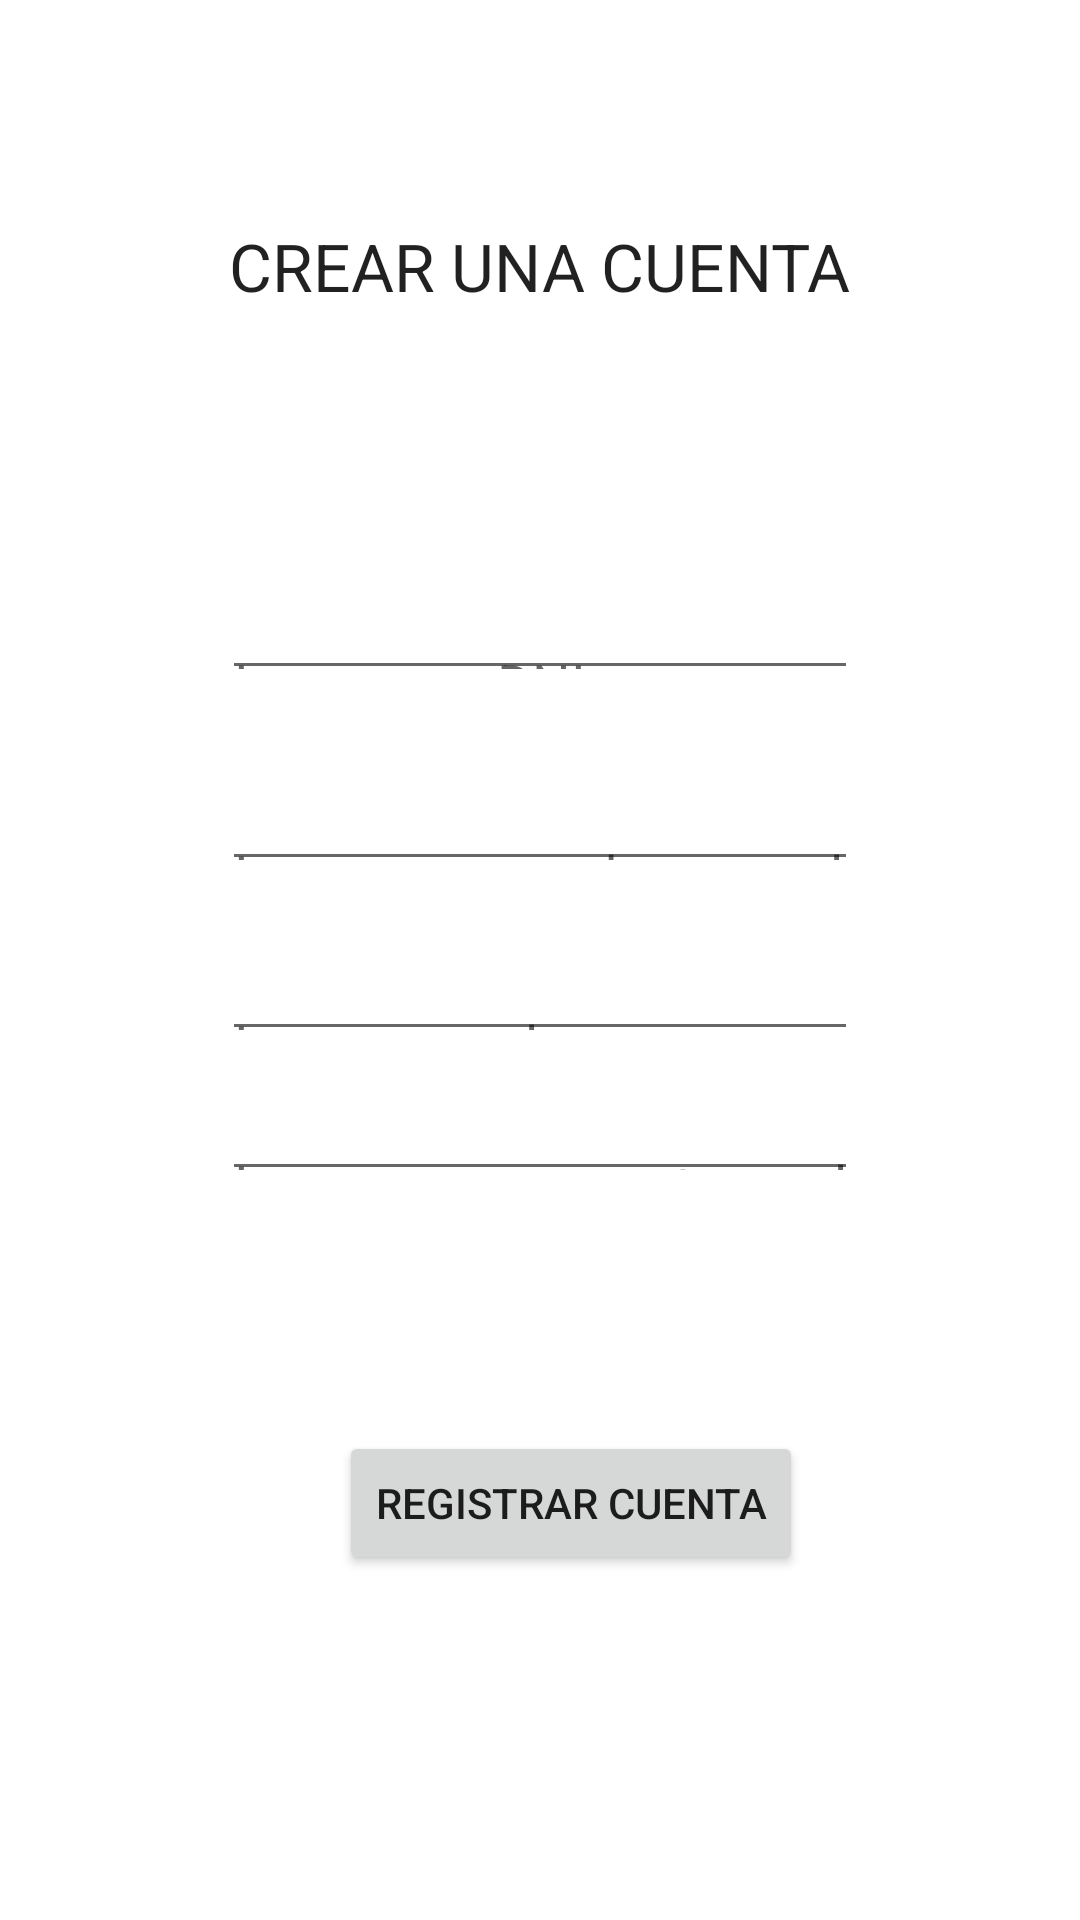

Reconstruct the res/layout file that produces this screen, plus the resources it refers to.
<!-- AndroidManifest.xml: application theme Theme.PC2GarciaRamírez -->
<!-- res/layout/activity_registro.xml -->
<?xml version="1.0" encoding="utf-8"?>
<androidx.constraintlayout.widget.ConstraintLayout xmlns:android="http://schemas.android.com/apk/res/android"
    xmlns:app="http://schemas.android.com/apk/res-auto"
    xmlns:tools="http://schemas.android.com/tools"
    android:layout_width="match_parent"
    android:layout_height="match_parent"
    tools:context=".RegistroActivity">

    <TextView
        android:id="@+id/textView2"
        android:layout_width="wrap_content"
        android:layout_height="wrap_content"
        android:layout_marginTop="74dp"
        android:layout_marginBottom="102dp"
        android:text="CREAR UNA CUENTA"
        android:textAppearance="@style/TextAppearance.AppCompat.Large"
        app:layout_constraintBottom_toTopOf="@+id/txtIngdni"
        app:layout_constraintEnd_toEndOf="parent"
        app:layout_constraintStart_toStartOf="parent"
        app:layout_constraintTop_toTopOf="parent" />

    <Button
        android:id="@+id/btnSaveRegistro"
        android:layout_width="wrap_content"
        android:layout_height="wrap_content"
        android:layout_marginStart="39dp"
        android:layout_marginBottom="115dp"
        android:text="Registrar cuenta"
        app:layout_constraintBottom_toBottomOf="parent"
        app:layout_constraintStart_toStartOf="@+id/txtverClave"
        app:layout_constraintTop_toBottomOf="@+id/txtverClave" />

    <EditText
        android:id="@+id/txtIngdni"
        android:layout_width="0dp"
        android:layout_height="0dp"
        android:layout_marginBottom="39dp"
        android:ems="10"
        android:hint="Ingrese su DNI"
        android:inputType="number"
        app:layout_constraintBottom_toTopOf="@+id/txtNombre"
        app:layout_constraintEnd_toEndOf="@+id/txtIngClave"
        app:layout_constraintStart_toStartOf="@+id/txtNombre"
        app:layout_constraintTop_toBottomOf="@+id/textView2" />

    <EditText
        android:id="@+id/txtNombre"
        android:layout_width="0dp"
        android:layout_height="0dp"
        android:layout_marginStart="74dp"
        android:layout_marginEnd="74dp"
        android:layout_marginBottom="32dp"
        android:ems="10"
        android:hint="Ingrese su nombre completo"
        android:inputType="textPersonName"
        app:layout_constraintBottom_toTopOf="@+id/txtIngClave"
        app:layout_constraintEnd_toEndOf="parent"
        app:layout_constraintStart_toStartOf="parent"
        app:layout_constraintTop_toBottomOf="@+id/txtIngdni"
        tools:ignore="TouchTargetSizeCheck" />

    <EditText
        android:id="@+id/txtIngClave"
        android:layout_width="0dp"
        android:layout_height="0dp"
        android:layout_marginStart="74dp"
        android:layout_marginEnd="74dp"
        android:layout_marginBottom="22dp"
        android:ems="10"
        android:hint="Ingrese su clave"
        android:inputType="textPassword"
        app:layout_constraintBottom_toTopOf="@+id/txtverClave"
        app:layout_constraintEnd_toEndOf="parent"
        app:layout_constraintStart_toStartOf="parent"
        app:layout_constraintTop_toBottomOf="@+id/txtNombre" />

    <EditText
        android:id="@+id/txtverClave"
        android:layout_width="0dp"
        android:layout_height="0dp"
        android:layout_marginStart="74dp"
        android:layout_marginEnd="74dp"
        android:layout_marginBottom="80dp"
        android:ems="10"
        android:hint="Ingrese nuevamente su clave"
        android:inputType="textPassword"
        app:layout_constraintBottom_toTopOf="@+id/btnSaveRegistro"
        app:layout_constraintEnd_toEndOf="parent"
        app:layout_constraintStart_toStartOf="parent"
        app:layout_constraintTop_toBottomOf="@+id/txtIngClave"
        tools:ignore="TouchTargetSizeCheck" />

</androidx.constraintlayout.widget.ConstraintLayout>
<!-- resources referenced by this layout -->
<resources>
  <style name="Theme.PC2GarciaRamírez" parent="Theme.MaterialComponents.DayNight.DarkActionBar">
          
          <item name="colorPrimary">@color/purple_500</item>
          <item name="colorPrimaryVariant">@color/purple_700</item>
          <item name="colorOnPrimary">@color/white</item>
          
          <item name="colorSecondary">@color/teal_200</item>
          <item name="colorSecondaryVariant">@color/teal_700</item>
          <item name="colorOnSecondary">@color/black</item>
          
          <item name="android:statusBarColor">?attr/colorPrimaryVariant</item>
          
      </style>
  <!-- not gathered from this repository: default colours our renderer supplied (Android Studio template values) -->
  <color name="purple_500">#FF6200EE</color>
  <color name="purple_700">#FF3700B3</color>
  <color name="teal_200">#FF03DAC5</color>
  <color name="teal_700">#FF018786</color>
  <color name="black">#FF000000</color>
  <color name="white">#FFFFFFFF</color>
</resources>
